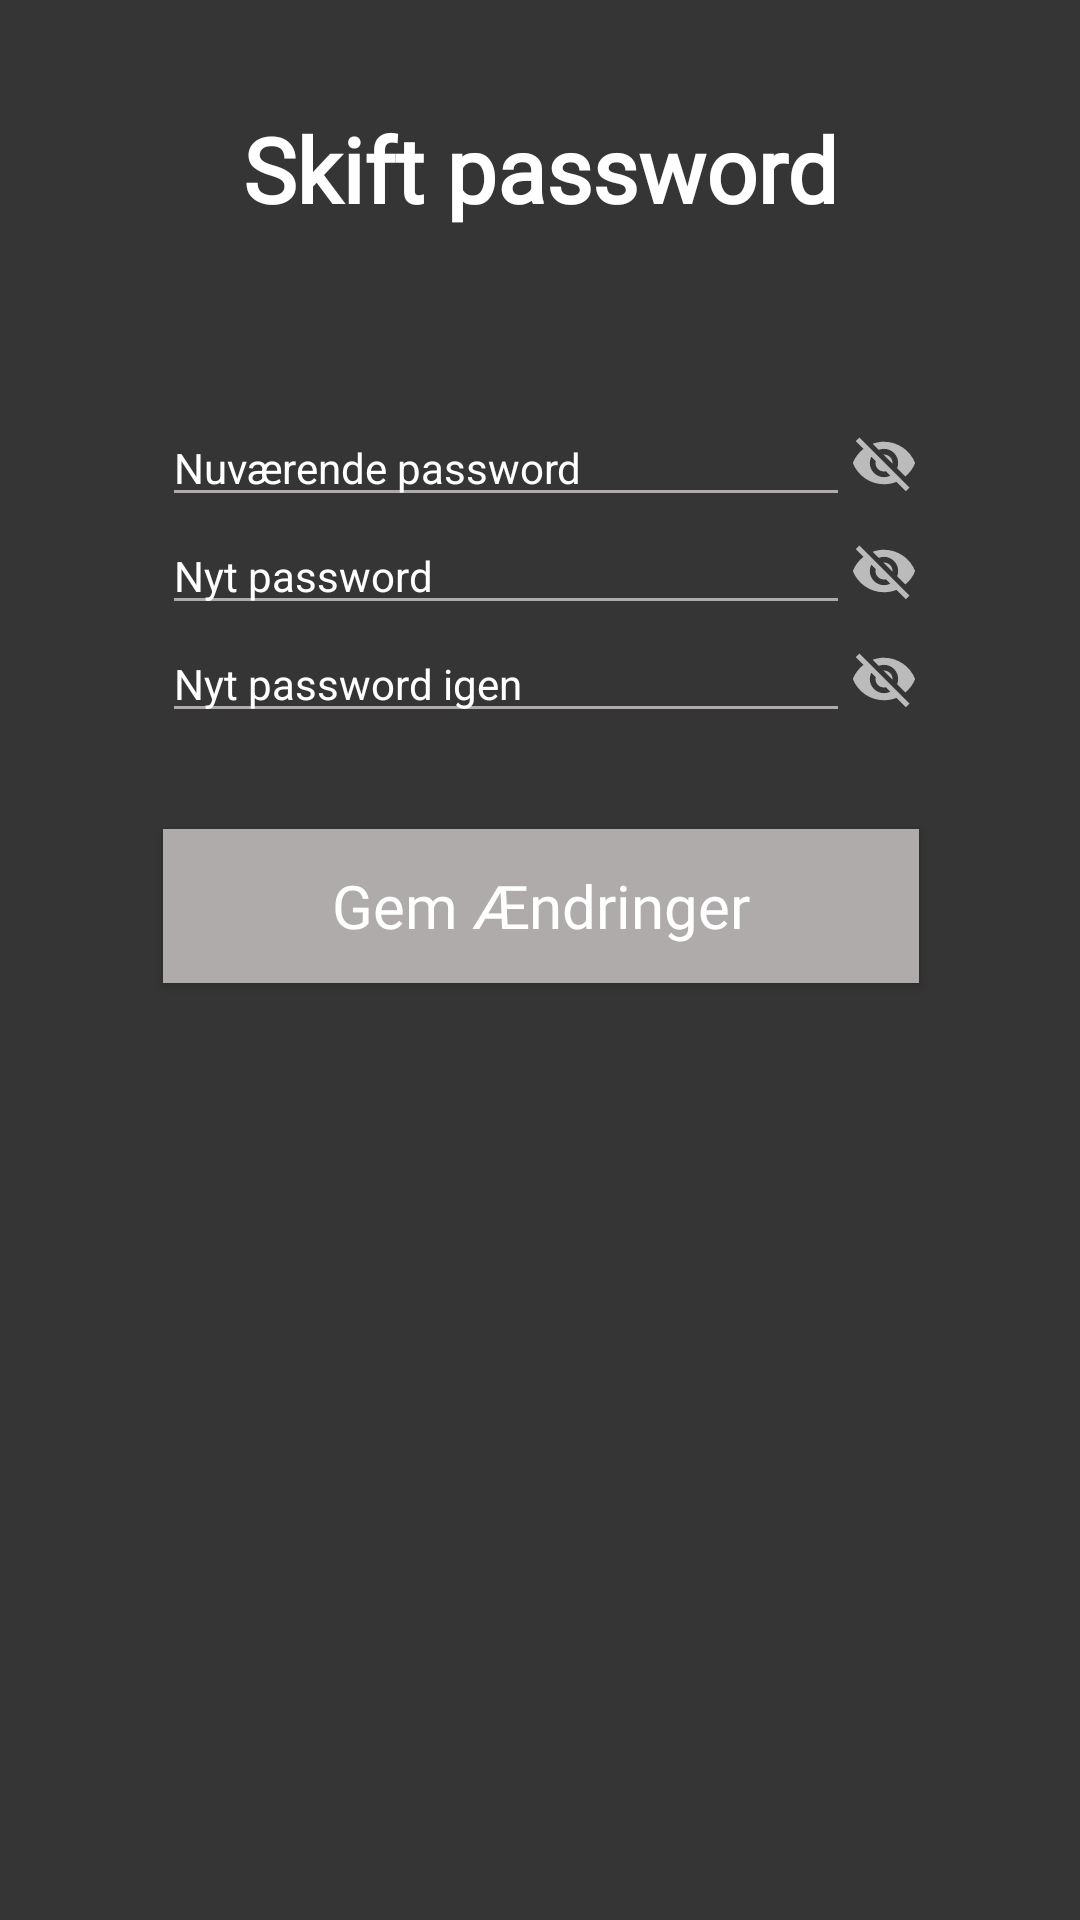

Write the Android layout XML for this screen, with the resource values it uses.
<!-- AndroidManifest.xml: application theme AppTheme -->
<!-- res/layout/fragment_skift_password.xml -->
<?xml version="1.0" encoding="utf-8"?>
<android.support.constraint.ConstraintLayout xmlns:android="http://schemas.android.com/apk/res/android"
    xmlns:app="http://schemas.android.com/apk/res-auto"
    xmlns:tools="http://schemas.android.com/tools"
    android:layout_width="match_parent"
    android:layout_height="match_parent"
    android:background="#353535"
    tools:context="dk.spinoff.apps.feedback_app.fragmenter.SkiftPassword_frg"
    tools:layout_editor_absoluteY="25dp">

    <Button
        android:id="@+id/skift_password_gem_button"
        style="@style/Knap.Lysegrå"
        android:layout_width="0dp"
        android:layout_height="0dp"
        android:layout_marginTop="32dp"
        android:autofillHints="DBDBDB"
        android:text="Gem Ændringer"
        app:layout_constraintEnd_toEndOf="parent"
        app:layout_constraintHeight_percent="0.08"
        app:layout_constraintHorizontal_bias="0.504"
        app:layout_constraintStart_toStartOf="parent"
        app:layout_constraintTop_toBottomOf="@+id/skift_password_linearlayout"
        app:layout_constraintWidth_percent="0.7" />


    <TextView
        android:id="@+id/skift_password_titel_textview"
        android:layout_width="wrap_content"
        android:layout_height="wrap_content"
        android:layout_marginStart="8dp"
        android:layout_marginTop="36dp"
        android:layout_marginEnd="8dp"
        android:fontFamily="@font/open_sans_bold"
        android:text="Skift password"

        android:textAlignment="center"
        android:textAllCaps="false"
        android:textColor="@android:color/background_light"
        android:textSize="30sp"
        android:textStyle="bold"
        app:layout_constraintEnd_toEndOf="parent"
        app:layout_constraintStart_toStartOf="parent"
        app:layout_constraintTop_toTopOf="parent" />

    <LinearLayout
        android:id="@+id/skift_password_linearlayout"
        android:layout_width="0dp"
        android:layout_height="wrap_content"
        app:layout_constraintWidth_percent="0.7"
        android:layout_marginStart="8dp"
        android:layout_marginTop="60dp"
        android:layout_marginEnd="8dp"
        android:orientation="vertical"
        app:layout_constraintEnd_toEndOf="parent"
        app:layout_constraintStart_toStartOf="parent"
        app:layout_constraintTop_toBottomOf="@+id/skift_password_titel_textview">

        <LinearLayout
            android:layout_width="match_parent"
            android:layout_height="wrap_content"
            android:orientation="horizontal">

            <EditText
                android:id="@+id/skift_password_gammeltpassword_editText"
                android:layout_width="match_parent"
                android:layout_height="wrap_content"
                android:layout_weight="1"
                android:allowUndo="true"
                android:autofillHints="DBDBDB"
                android:clickable="false"
                android:drawableStart="@drawable/icon_password"
                android:drawablePadding="10dp"
                android:ems="10"
                android:fadingEdge="horizontal|vertical"
                android:hint="Nuværende password"
                android:inputType="textPassword"
                android:textAppearance="@style/TextAppearance.AppCompat"
                android:textColor="@color/colorMEGETLysGrå"
                android:textColorHint="@color/colorHvid"
                app:backgroundTint="@color/colorLysegrå"
                app:layout_constraintEnd_toEndOf="parent"
                app:layout_constraintHorizontal_bias="0.0"
                app:layout_constraintStart_toStartOf="parent"
                app:layout_constraintTop_toBottomOf="@+id/opretbruger_txtView1"
                tools:layout_editor_absoluteX="33dp"
                tools:layout_editor_absoluteY="137dp" />

            <ImageView
                android:id="@+id/imViewGammelPasswordSynlig"
                android:layout_width="match_parent"
                android:layout_height="match_parent"
                android:layout_weight="10"
                android:src="@drawable/ic_visibility_off_grey_24dp" />
        </LinearLayout>


        <LinearLayout
            android:layout_width="match_parent"
            android:layout_height="wrap_content"
            android:orientation="horizontal">

            <EditText
                android:id="@+id/skift_password_password1_editText"
                android:layout_width="match_parent"
                android:layout_height="wrap_content"
                android:layout_weight="1"
                android:allowUndo="true"
                android:autofillHints="DBDBDB"
                android:clickable="false"
                android:drawableStart="@drawable/icon_password"
                android:drawablePadding="10dp"
                android:ems="10"
                android:fadingEdge="horizontal|vertical"
                android:hint="Nyt password"
                android:inputType="textPassword"
                android:textAppearance="@style/TextAppearance.AppCompat"
                android:textColor="@color/colorMEGETLysGrå"
                android:textColorHint="@color/colorHvid"
                app:backgroundTint="@color/colorLysegrå"
                app:layout_constraintEnd_toEndOf="parent"
                app:layout_constraintHorizontal_bias="0.0"
                app:layout_constraintStart_toStartOf="parent"
                app:layout_constraintTop_toBottomOf="@+id/opretbruger_txtView1"
                tools:layout_editor_absoluteX="33dp"
                tools:layout_editor_absoluteY="137dp" />

            <ImageView
                android:id="@+id/imViewNyPassword1Synlig"
                android:layout_width="match_parent"
                android:layout_height="match_parent"
                android:layout_weight="10"
                android:src="@drawable/ic_visibility_off_grey_24dp" />

        </LinearLayout>

        <LinearLayout
            android:layout_width="match_parent"
            android:layout_height="wrap_content"
            android:orientation="horizontal">

            <EditText
                android:id="@+id/skift_password_password2_editText"
                android:layout_width="match_parent"
                android:layout_height="wrap_content"
                android:layout_weight="1"
                android:allowUndo="true"
                android:autofillHints="DBDBDB"
                android:clickable="false"
                android:drawableStart="@drawable/icon_password"
                android:drawablePadding="10dp"
                android:ems="10"
                android:fadingEdge="horizontal|vertical"
                android:hint="Nyt password igen"
                android:inputType="textPassword"
                android:textAppearance="@style/TextAppearance.AppCompat"
                android:textColor="@color/colorMEGETLysGrå"
                android:textColorHint="@color/colorHvid"
                app:backgroundTint="@color/colorLysegrå"
                app:layout_constraintEnd_toEndOf="parent"
                app:layout_constraintHorizontal_bias="0.0"
                app:layout_constraintStart_toStartOf="parent"
                tools:layout_editor_absoluteX="56dp"
                tools:layout_editor_absoluteY="167dp" />

            <ImageView
                android:id="@+id/imViewNyPassword2Synlig"
                android:layout_width="match_parent"
                android:layout_height="match_parent"
                android:layout_weight="10"
                android:src="@drawable/ic_visibility_off_grey_24dp" />

        </LinearLayout>

    </LinearLayout>


</android.support.constraint.ConstraintLayout>
<!-- resources referenced by this layout -->
<resources>
  <color name="colorHvid">#FFFFFF</color>
  <!-- drawable ic_visibility_off_grey_24dp (drawable) -->
  <vector android:height="24dp" android:tint="#BBBBBB"
      android:viewportHeight="24.0" android:viewportWidth="24.0"
      android:width="24dp" xmlns:android="http://schemas.android.com/apk/res/android">
      <path android:fillColor="#FF000000" android:pathData="M12,7c2.76,0 5,2.24 5,5 0,0.65 -0.13,1.26 -0.36,1.83l2.92,2.92c1.51,-1.26 2.7,-2.89 3.43,-4.75 -1.73,-4.39 -6,-7.5 -11,-7.5 -1.4,0 -2.74,0.25 -3.98,0.7l2.16,2.16C10.74,7.13 11.35,7 12,7zM2,4.27l2.28,2.28 0.46,0.46C3.08,8.3 1.78,10.02 1,12c1.73,4.39 6,7.5 11,7.5 1.55,0 3.03,-0.3 4.38,-0.84l0.42,0.42L19.73,22 21,20.73 3.27,3 2,4.27zM7.53,9.8l1.55,1.55c-0.05,0.21 -0.08,0.43 -0.08,0.65 0,1.66 1.34,3 3,3 0.22,0 0.44,-0.03 0.65,-0.08l1.55,1.55c-0.67,0.33 -1.41,0.53 -2.2,0.53 -2.76,0 -5,-2.24 -5,-5 0,-0.79 0.2,-1.53 0.53,-2.2zM11.84,9.02l3.15,3.15 0.02,-0.16c0,-1.66 -1.34,-3 -3,-3l-0.17,0.01z"/>
  </vector>
  <style name="AppTheme" parent="Theme.AppCompat.Light.NoActionBar">
          
          <item name="colorPrimary">@color/colorMørkegrå</item>
          <item name="colorPrimaryDark">@color/colorSort</item>
          <item name="colorAccent">@color/colorGrøn</item>
      </style>
  <color name="colorSort">#242424</color>
</resources>
